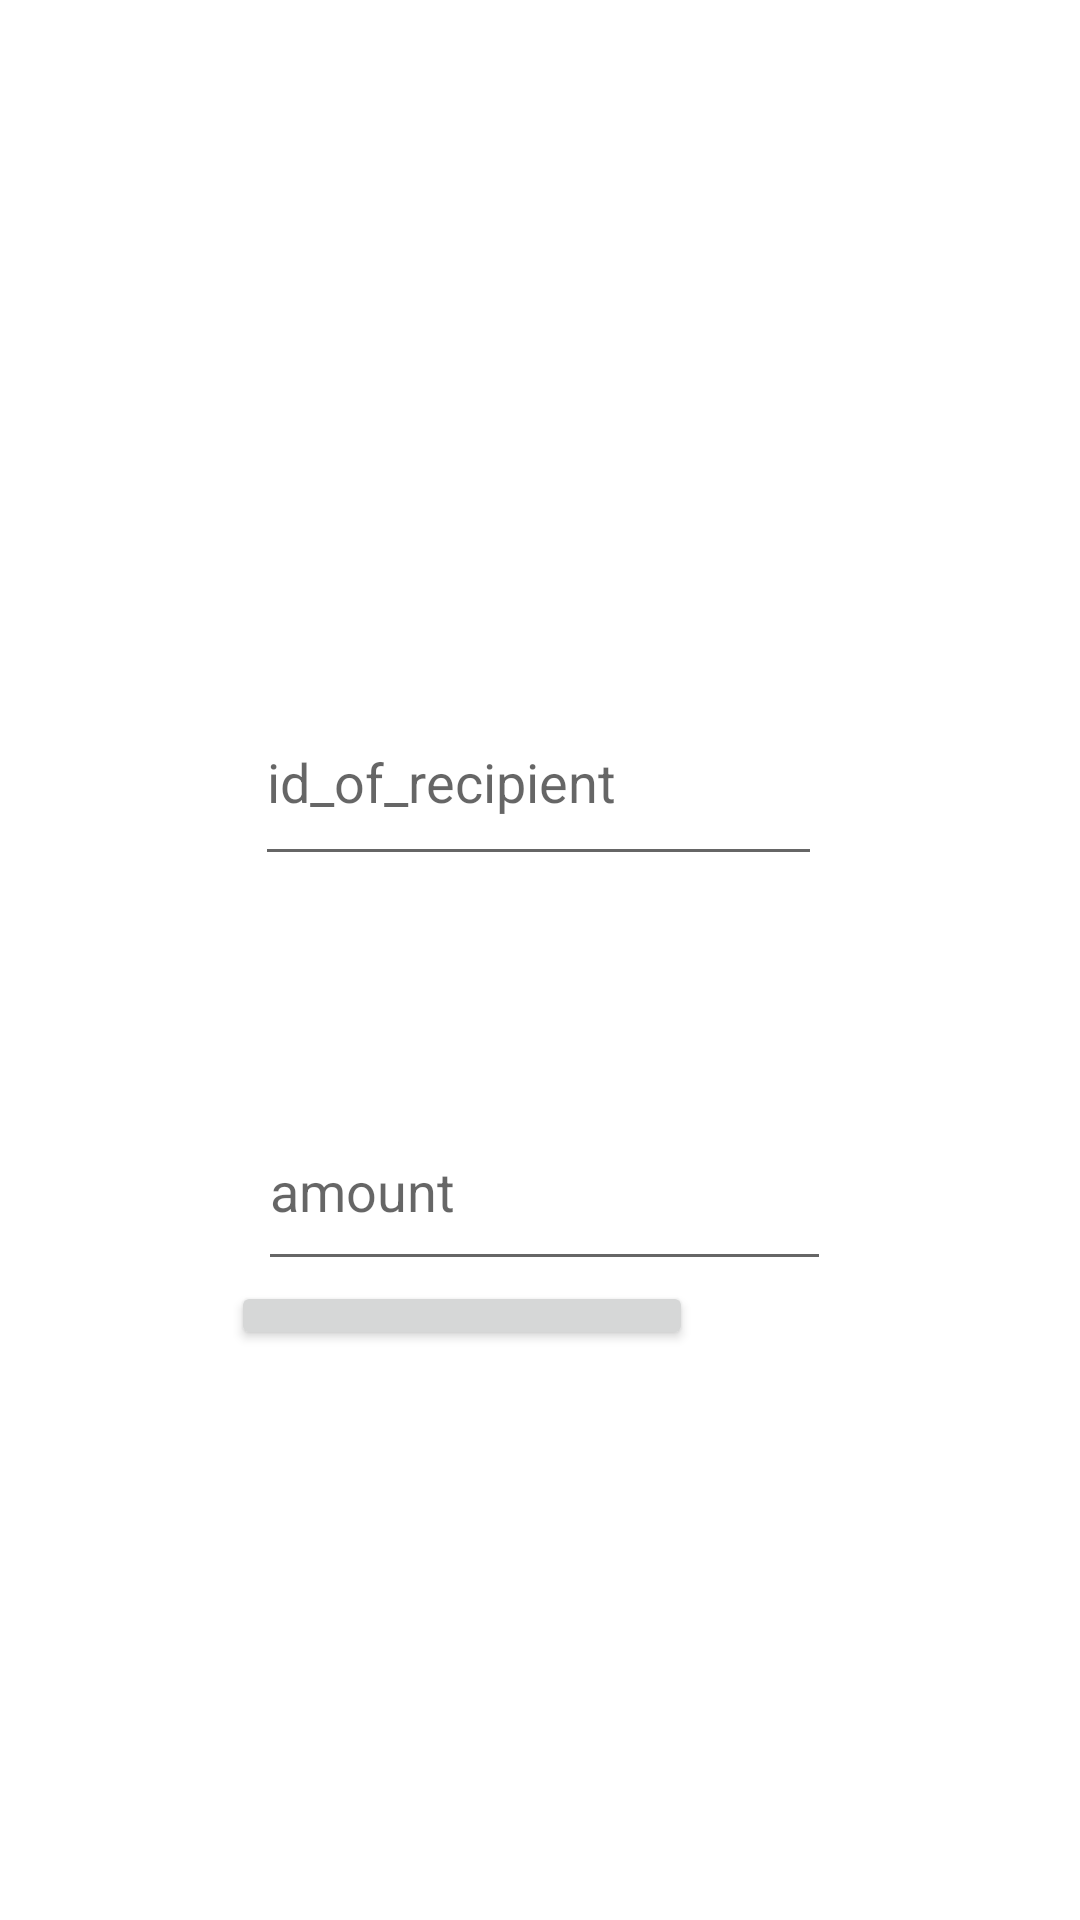

Write the Android layout XML for this screen, with the resource values it uses.
<!-- AndroidManifest.xml: application theme Theme.PaymentApp -->
<!-- res/layout/fragment_transfund.xml -->
<?xml version="1.0" encoding="utf-8"?>
<RelativeLayout xmlns:android="http://schemas.android.com/apk/res/android"
    xmlns:app="http://schemas.android.com/apk/res-auto"
    xmlns:tools="http://schemas.android.com/tools"
    android:layout_width="match_parent"
    android:layout_height="match_parent"
  >

    android:background="@color/white">

    <EditText
        android:id="@+id/txtAmount"
        android:layout_width="241dp"
        android:layout_height="63dp"
        android:layout_alignParentStart="true"
        android:layout_alignParentTop="true"
        android:layout_alignParentEnd="true"
        android:layout_marginStart="86dp"
        android:layout_marginTop="364dp"
        android:layout_marginEnd="83dp"
        android:ems="10"
        android:hint="amount"
        android:inputType="numberDecimal"
        tools:text="Amount" />

    <EditText
        android:id="@+id/txtRecipientId"
        android:layout_width="240dp"
        android:layout_height="66dp"
        android:layout_alignParentStart="true"
        android:layout_alignParentTop="true"
        android:layout_alignParentEnd="true"
        android:layout_marginStart="85dp"
        android:layout_marginTop="226dp"
        android:layout_marginEnd="86dp"
        android:ems="10"
        android:hint="id_of_recipient"
        android:inputType="textPersonName"
        tools:text="ID of Recipient" />

    <include
        layout="@layout/nav_header"
        android:layout_width="match_parent"
        android:layout_height="170dp" />

    <Button
        android:id="@+id/submitButton"
        android:layout_width="154dp"
        android:layout_height="58dp"
        android:layout_below="@+id/txtAmount"
        android:layout_alignParentEnd="true"
        android:layout_alignParentBottom="true"
        android:layout_marginTop="0dp"
        android:layout_marginEnd="129dp"
        android:layout_marginBottom="190dp"
        android:text="button"
        tools:text="Submit" />


</RelativeLayout>
<!-- res/layout/nav_header.xml (included above) -->
<?xml version="1.0" encoding="utf-8"?>
<LinearLayout xmlns:android="http://schemas.android.com/apk/res/android"
    xmlns:tools="http://schemas.android.com/tools"
    android:orientation="vertical"
    android:layout_width="match_parent"
    android:gravity="bottom"
    android:background="@color/grey"
    android:padding="16dp"
    android:theme="@style/ThemeOverlay.AppCompat.Dark"
    android:layout_height="176dp">
    <ImageView
        android:layout_width="wrap_content"
        android:layout_height="wrap_content"
        android:src="@drawable/ic_message"
        />
    <TextView
        android:id="@+id/topheader"
        android:layout_width="wrap_content"
        android:layout_height="wrap_content"
        android:paddingTop="8dp"
        android:text="Welcome!!"
        />
    <TextView
        android:id="@+id/headeruser"
        android:layout_width="wrap_content"
        android:layout_height="wrap_content"

        />

</LinearLayout>
<!-- resources referenced by this layout -->
<resources>
  <style name="Theme.PaymentApp" parent="Theme.MaterialComponents.DayNight.DarkActionBar">
          
          <item name="colorPrimary">@color/purple_500</item>
          <item name="colorPrimaryVariant">@color/purple_700</item>
          <item name="colorOnPrimary">@color/white</item>
          
          <item name="colorSecondary">@color/teal_200</item>
          <item name="colorSecondaryVariant">@color/teal_700</item>
          <item name="colorOnSecondary">@color/black</item>
          
          <item name="android:statusBarColor" tools:targetApi="l">?attr/colorPrimaryVariant</item>
          
      </style>
  <!-- not gathered from this repository: default colours our renderer supplied (Android Studio template values) -->
  <color name="purple_500">#FF6200EE</color>
  <color name="purple_700">#FF3700B3</color>
  <color name="teal_200">#FF03DAC5</color>
  <color name="teal_700">#FF018786</color>
  <color name="black">#FF000000</color>
  <color name="white">#FFFFFFFF</color>
</resources>
